Run: headless pygame with SDL's dummy video driver; simulated clock (each Clock.tick advances the game by its frame time, no real sleeping); random seed 0; keys injected as events and as key.get_pressed() state; mouse plan: one left click at the window centre at the start of phase 2, then a move to the lower-right quarter at the start of phase 3.
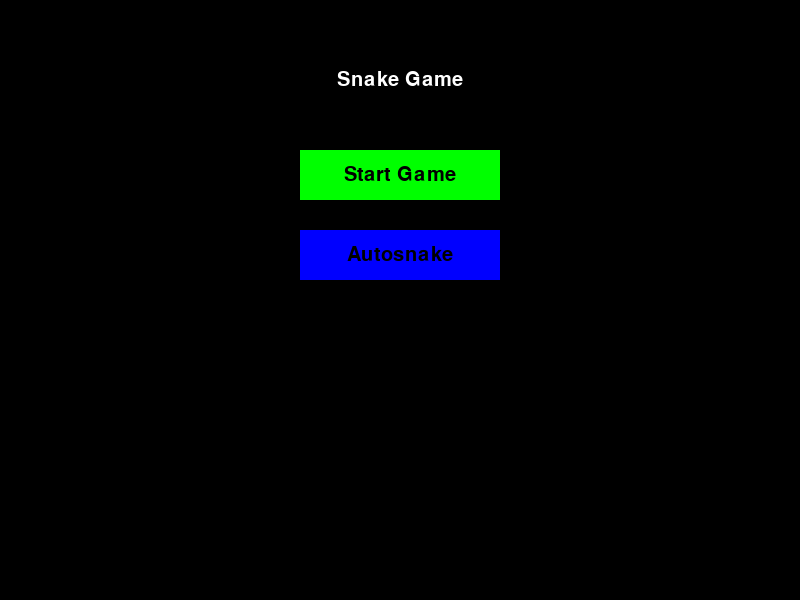
Frame 1 of 4 · flips 1–60 · no input
Frame 2 of 4 · flips 61–180 · clicked the window centre · tapped SPACE, RETURN · held RIGHT (→), D · screen unchanged from frame 1, image omitted
Frame 3 of 4 · flips 181–300 · moved the mouse to the lower-right quarter · held DOWN (↓), S · screen unchanged from frame 2, image omitted
Frame 4 of 4 · flips 301–420 · held LEFT (←), A, UP (↑), W · screen unchanged from frame 3, image omitted

The pygame program that drew these frames:

from os import environ
environ['PYGAME_HIDE_SUPPORT_PROMPT'] = '1'  # Hide pygame support prompt

import pygame, sys, random, time

# Constants
SCREEN_WIDTH, SCREEN_HEIGHT = 800, 600
BLOCK_SIZE = 20
FPS = 5  # slower snake speed
WHITE = (255, 255, 255)
BLACK = (0, 0, 0)
GREEN = (0, 255, 0)
RED = (255, 0, 0)
BLUE = (0, 0, 255)
HEAD_COLOR = (255, 255, 0)  # snake head color

pygame.init()
screen = pygame.display.set_mode((SCREEN_WIDTH, SCREEN_HEIGHT))
pygame.display.set_caption("Snake Game")
clock = pygame.time.Clock()
font = pygame.font.SysFont(None, 30)

def draw_text(text, color, center):
    surface = font.render(text, True, color)
    rect = surface.get_rect(center=center)
    screen.blit(surface, rect)

def start_screen():
    while True:
        screen.fill(BLACK)
        draw_text("Snake Game", WHITE, (SCREEN_WIDTH//2, 80))
        # Define two buttons rects
        manual_rect = pygame.Rect(SCREEN_WIDTH//2 - 100, 150, 200, 50)
        autosnake_rect = pygame.Rect(SCREEN_WIDTH//2 - 100, 230, 200, 50)
        pygame.draw.rect(screen, GREEN, manual_rect)
        pygame.draw.rect(screen, BLUE, autosnake_rect)
        draw_text("Start Game", BLACK, manual_rect.center)
        draw_text("Autosnake", BLACK, autosnake_rect.center)
        pygame.display.flip()
        
        for event in pygame.event.get():
            if event.type == pygame.QUIT:
                pygame.quit(); sys.exit()
            if event.type == pygame.MOUSEBUTTONDOWN:
                if manual_rect.collidepoint(event.pos):
                    return "manual"
                if autosnake_rect.collidepoint(event.pos):
                    return "autosnake"
        clock.tick(15)

def game_loop(mode):
    # Initialize snake and food
    snake = [(SCREEN_WIDTH//2, SCREEN_HEIGHT//2)]
    direction = (BLOCK_SIZE, 0)  # start moving right
    food = (random.randrange(BLOCK_SIZE, SCREEN_WIDTH - BLOCK_SIZE, BLOCK_SIZE),
            random.randrange(BLOCK_SIZE, SCREEN_HEIGHT - BLOCK_SIZE, BLOCK_SIZE))
    start_time = time.time()
    
    def ai_direction(head, food, current_direction):
        # Simple AI: adjust horizontal then vertical toward food
        dx = food[0] - head[0]
        dy = food[1] - head[1]
        # Prefer horizontal movement if not already moving in opposite direction to needed
        if abs(dx) > abs(dy):
            new_dir = (BLOCK_SIZE if dx>0 else -BLOCK_SIZE, 0)
        else:
            new_dir = (0, BLOCK_SIZE if dy>0 else -BLOCK_SIZE)
        # Avoid reverse (if snake length > 1)
        if len(snake) > 1:
            rev = (-current_direction[0], -current_direction[1])
            if new_dir == rev:
                new_dir = current_direction
        return new_dir

    while True:
        for event in pygame.event.get():
            if event.type == pygame.QUIT:
                pygame.quit(); sys.exit()
            if mode == "manual" and event.type == pygame.KEYDOWN:
                if event.key == pygame.K_UP and direction != (0, BLOCK_SIZE):
                    direction = (0, -BLOCK_SIZE)
                elif event.key == pygame.K_DOWN and direction != (0, -BLOCK_SIZE):
                    direction = (0, BLOCK_SIZE)
                elif event.key == pygame.K_LEFT and direction != (BLOCK_SIZE, 0):
                    direction = (-BLOCK_SIZE, 0)
                elif event.key == pygame.K_RIGHT and direction != (-BLOCK_SIZE, 0):
                    direction = (BLOCK_SIZE, 0)
        
        if mode == "autosnake":
            # Automatic control: simple AI moves snake toward the food.
            head = snake[0]
            direction = ai_direction(head, food, direction)

        # Move snake
        new_head = (snake[0][0] + direction[0], snake[0][1] + direction[1])
        # Collision with boundaries
        if (new_head[0] < 0 or new_head[0] >= SCREEN_WIDTH or
            new_head[1] < 0 or new_head[1] >= SCREEN_HEIGHT or new_head in snake):
            break  # Game over
        
        snake.insert(0, new_head)
        
        # Check for food collision
        if new_head == food:
            food = (random.randrange(BLOCK_SIZE, SCREEN_WIDTH - BLOCK_SIZE, BLOCK_SIZE),
                    random.randrange(BLOCK_SIZE, SCREEN_HEIGHT - BLOCK_SIZE, BLOCK_SIZE))
        else:
            snake.pop()
        
        screen.fill(BLACK)
        # Draw food
        pygame.draw.rect(screen, RED, pygame.Rect(food[0], food[1], BLOCK_SIZE, BLOCK_SIZE))
        # Draw snake: head with HEAD_COLOR and body with GREEN
        for i, block in enumerate(snake):
            color = HEAD_COLOR if i == 0 else GREEN
            pygame.draw.rect(screen, color, pygame.Rect(block[0], block[1], BLOCK_SIZE, BLOCK_SIZE))
        
        # Display scores: elapsed time, snake length, and speed level.
        elapsed = int(time.time() - start_time)
        draw_text(f"Time: {elapsed} sec", WHITE, (80, 20))
        draw_text(f"Length: {len(snake)}", WHITE, (SCREEN_WIDTH - 80, 20))
        draw_text("Speed: Slow", WHITE, (SCREEN_WIDTH//2, 20))
        
        pygame.display.flip()
        clock.tick(FPS)
    
    # Game Over screen
    screen.fill(BLACK)
    draw_text("Game Over", RED, (SCREEN_WIDTH//2, SCREEN_HEIGHT//2 - 20))
    draw_text(f"Score: {int(time.time()- start_time)} sec, {len(snake)}", WHITE, (SCREEN_WIDTH//2, SCREEN_HEIGHT//2 + 20))
    pygame.display.flip()
    pygame.time.wait(2000)

def main():
    mode = start_screen()
    game_loop(mode)
    pygame.quit()
    sys.exit()

if __name__ == '__main__':
    main()
